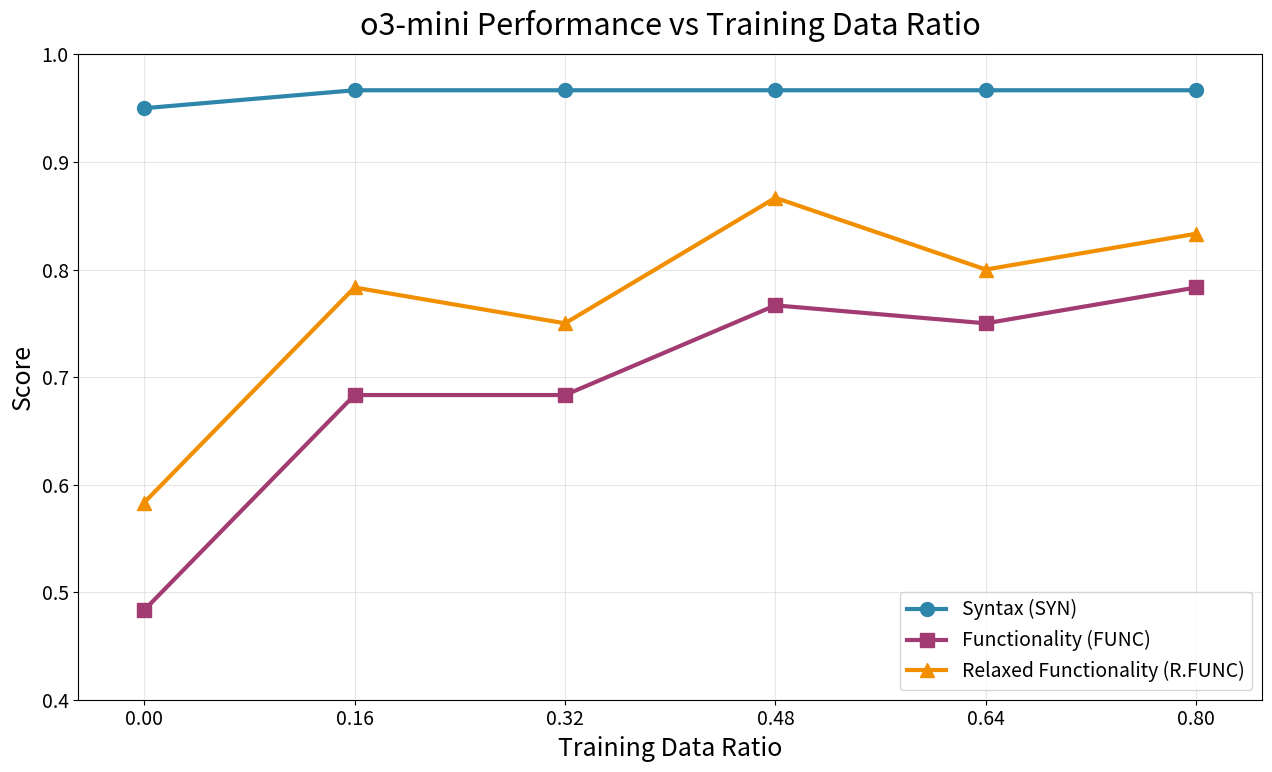

Source code (Python): (Note: this script raises an exception after producing the figure.)
# Plot Syntax/Functionality vs Training Data Ratio for o3-mini model
# Based on TABLE IV: Effect of Training Data Ratio on FVRuleELearner Performance on NL2SVA-MACHINE

import matplotlib.pyplot as plt
import numpy as np

# ----- Data from TABLE IV -----
training_ratio = np.array([0, 0.16, 0.32, 0.48, 0.64, 0.80])
bleu = np.array([0.6696, 0.7808, 0.7698, 0.7774, 0.7918, 0.6980])
syn = np.array([0.9500, 0.9667, 0.9667, 0.9667, 0.9667, 0.9667])
func = np.array([0.4833, 0.6833, 0.6833, 0.7667, 0.7500, 0.7833])
r_func = np.array([0.5833, 0.7833, 0.7500, 0.8667, 0.8000, 0.8333])

# ----- Styling -----
plt.rcParams['font.family'] = 'sans-serif'
plt.rcParams['font.size'] = 16  # larger fonts

fig, ax = plt.subplots(figsize=(13, 8))

# Lines
ax.plot(training_ratio, syn, marker='o', linewidth=3, markersize=10, label='Syntax (SYN)', color='#2E86AB')
ax.plot(training_ratio, func, marker='s', linewidth=3, markersize=10, label='Functionality (FUNC)', color='#A23B72')
ax.plot(training_ratio, r_func, marker='^', linewidth=3, markersize=10, label='Relaxed Functionality (R.FUNC)', color='#F18F01')

# Labels & title
ax.set_xlabel('Training Data Ratio', fontsize=18)
ax.set_ylabel('Score', fontsize=18)
ax.set_title('o3-mini Performance vs Training Data Ratio', fontsize=22, pad=14)

# Grid & legend
ax.grid(True, alpha=0.3)
ax.legend(fontsize=14, loc='lower right')

# Y-axis: 0 to 1.0
ax.set_ylim(0.4, 1.0)
ax.set_yticks([0.4, 0.5, 0.6, 0.7, 0.8, 0.9, 1.0])

# X-axis
ax.set_xlim(-0.05, 0.85)
ax.set_xticks([0, 0.16, 0.32, 0.48, 0.64, 0.80])

# Tick font sizes
ax.tick_params(axis='both', which='major', labelsize=14)

# Save
output_path = '/home/scratch.liwan_research/Documents/fv/hardware-agent-marco/src/figures/o3mini_training_ratio.png'
fig.tight_layout()
fig.savefig(output_path, dpi=300, bbox_inches='tight')
print(f"Figure saved to: {output_path}")

# Also save as PDF
output_path_pdf = '/home/scratch.liwan_research/Documents/fv/hardware-agent-marco/src/figures/o3mini_training_ratio.pdf'
fig.savefig(output_path_pdf, dpi=300, bbox_inches='tight')
print(f"Figure saved to: {output_path_pdf}")

plt.show()
